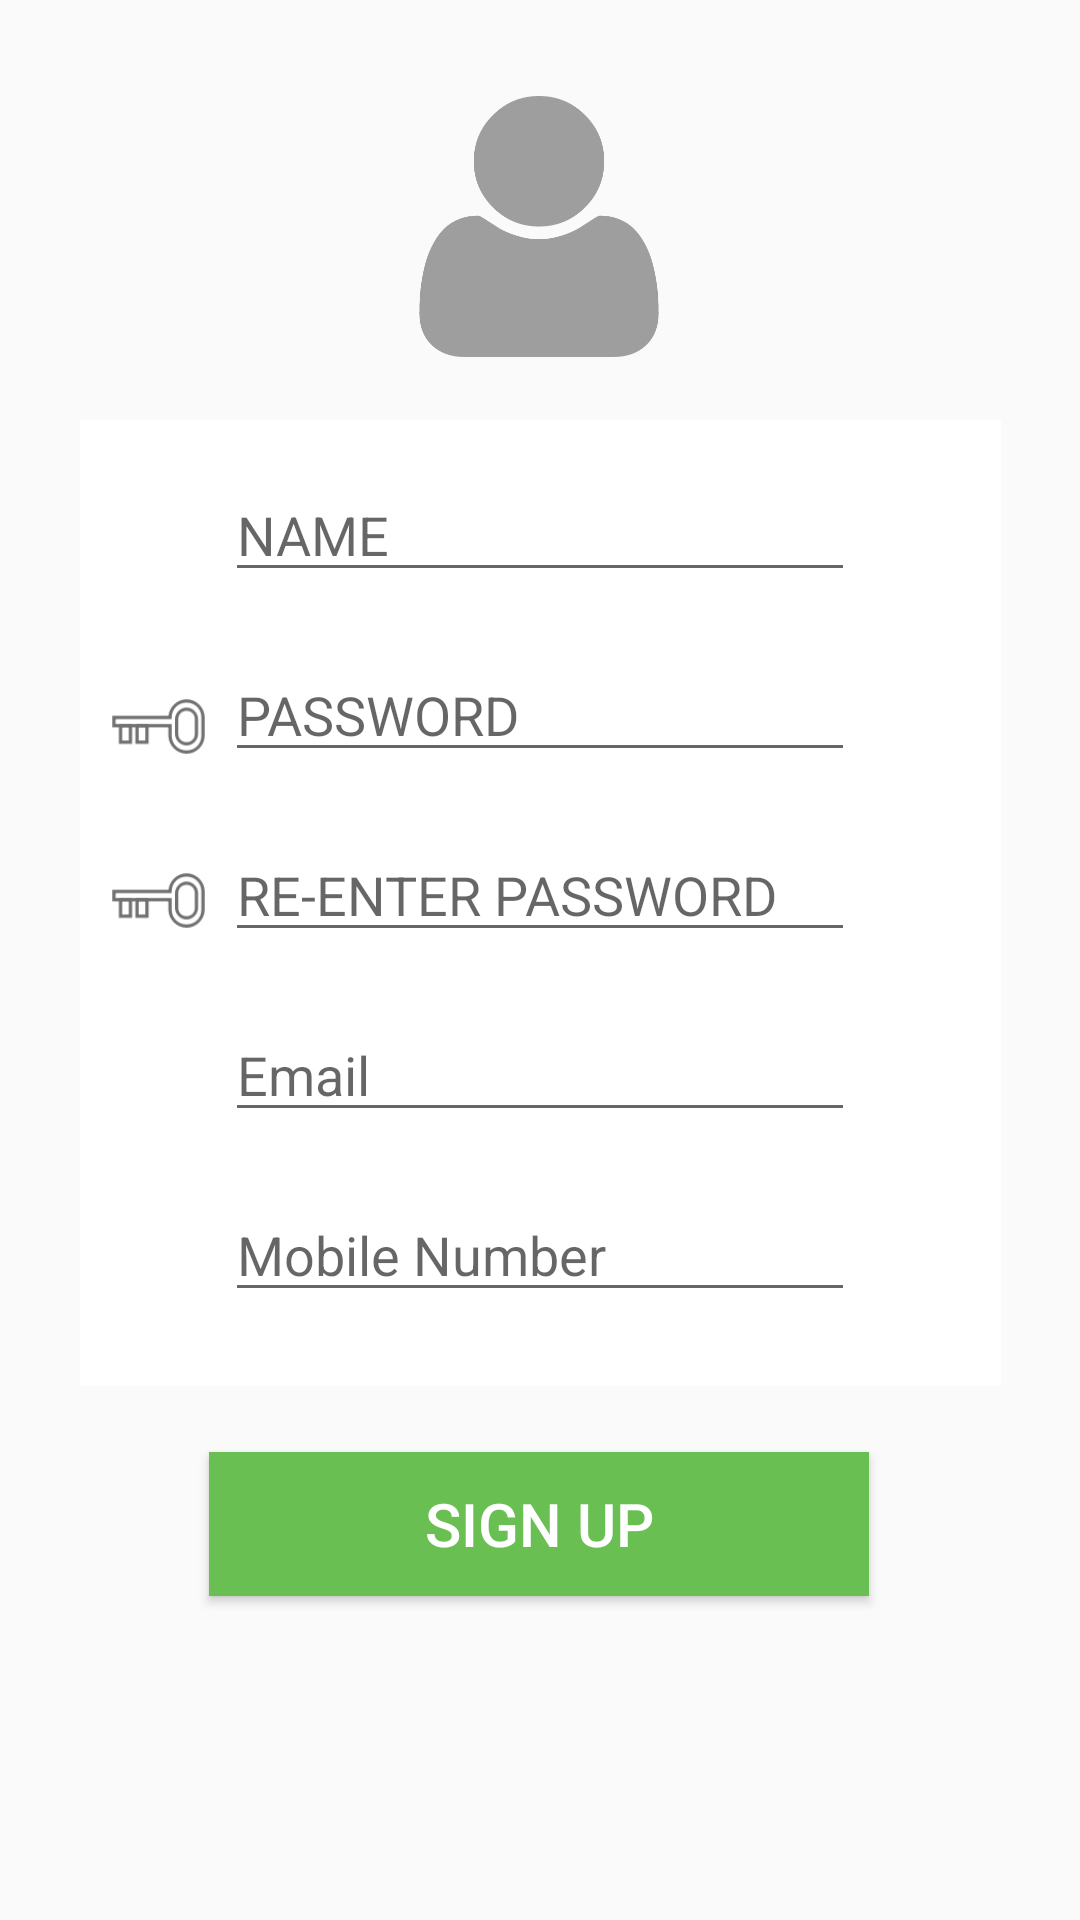

Produce the Android XML layout that renders to this screen, including the resource entries it uses.
<!-- AndroidManifest.xml: application theme AppTheme -->
<!-- res/layout/activity_user_sign_up_page.xml -->
<?xml version="1.0" encoding="utf-8"?>
<android.support.constraint.ConstraintLayout xmlns:android="http://schemas.android.com/apk/res/android"
    xmlns:app="http://schemas.android.com/apk/res-auto"
    xmlns:tools="http://schemas.android.com/tools"
    android:layout_width="match_parent"
    android:layout_height="match_parent"
    tools:context="com.onestopcancercenter.onestopcancercenter.user_sign_up_page">

    <FrameLayout
        android:id="@+id/frameLayout"
        android:layout_width="307dp"
        android:layout_height="322dp"
        android:layout_marginTop="140dp"
        android:background="#FFFFFF"
        app:layout_constraintEnd_toEndOf="parent"
        app:layout_constraintLeft_toRightOf="parent"
        app:layout_constraintStart_toStartOf="parent"
        app:layout_constraintTop_toTopOf="parent">

    </FrameLayout>


    <EditText
        android:id="@+id/editText12"
        android:layout_width="wrap_content"
        android:layout_height="wrap_content"
        android:layout_marginTop="396dp"
        android:ems="10"
        android:hint="Mobile Number"
        android:inputType="phone"
        app:layout_constraintEnd_toEndOf="parent"
        app:layout_constraintLeft_toRightOf="parent"
        app:layout_constraintStart_toStartOf="parent"
        app:layout_constraintTop_toTopOf="parent" />

    <EditText
        android:id="@+id/editText13"
        android:layout_width="wrap_content"
        android:layout_height="wrap_content"
        android:layout_marginTop="156dp"
        android:ems="10"
        android:hint="NAME"
        android:inputType="textPersonName"
        app:layout_constraintEnd_toEndOf="parent"
        app:layout_constraintLeft_toRightOf="parent"
        app:layout_constraintStart_toStartOf="parent"
        app:layout_constraintTop_toTopOf="parent" />

    <EditText
        android:id="@+id/editText15"
        android:layout_width="wrap_content"
        android:layout_height="wrap_content"
        android:layout_marginTop="276dp"
        android:ems="10"
        android:hint="RE-ENTER PASSWORD"
        android:inputType="textPassword"
        app:layout_constraintEnd_toEndOf="parent"
        app:layout_constraintLeft_toRightOf="parent"
        app:layout_constraintStart_toStartOf="parent"
        app:layout_constraintTop_toTopOf="parent" />

    <EditText
        android:id="@+id/editText14"
        android:layout_width="wrap_content"
        android:layout_height="wrap_content"
        android:layout_marginTop="216dp"
        android:ems="10"
        android:hint="PASSWORD"
        android:inputType="textPassword"
        app:layout_constraintEnd_toEndOf="parent"
        app:layout_constraintLeft_toRightOf="parent"
        app:layout_constraintStart_toStartOf="parent"
        app:layout_constraintTop_toTopOf="parent" />

    <EditText
        android:id="@+id/editText16"
        android:layout_width="wrap_content"
        android:layout_height="wrap_content"
        android:layout_marginTop="336dp"
        android:ems="10"
        android:hint="Email"
        android:inputType="textEmailAddress"
        app:layout_constraintEnd_toEndOf="parent"
        app:layout_constraintLeft_toRightOf="parent"
        app:layout_constraintStart_toStartOf="parent"
        app:layout_constraintTop_toTopOf="parent" />

    <ImageView
        android:id="@+id/imageView"
        android:layout_width="33dp"
        android:layout_height="42dp"
        android:layout_marginTop="222dp"
        app:layout_constraintEnd_toEndOf="parent"
        app:layout_constraintHorizontal_bias="0.111"
        app:layout_constraintLeft_toRightOf="parent"
        app:layout_constraintStart_toStartOf="parent"
        app:layout_constraintTop_toTopOf="parent"
        app:srcCompat="@drawable/key" />

    <ImageView
        android:id="@+id/imageView2"
        android:layout_width="33dp"
        android:layout_height="42dp"
        android:layout_marginTop="280dp"
        app:layout_constraintEnd_toEndOf="parent"
        app:layout_constraintHorizontal_bias="0.111"
        app:layout_constraintLeft_toRightOf="parent"
        app:layout_constraintStart_toStartOf="parent"
        app:layout_constraintTop_toTopOf="parent"
        app:srcCompat="@drawable/key" />

    <ImageView
        android:id="@+id/imageView3"
        android:layout_width="112dp"
        android:layout_height="87dp"
        android:layout_marginTop="32dp"
        app:layout_constraintEnd_toEndOf="parent"
        app:layout_constraintHorizontal_bias="0.498"
        app:layout_constraintLeft_toRightOf="parent"
        app:layout_constraintStart_toStartOf="parent"
        app:layout_constraintTop_toTopOf="parent"
        app:srcCompat="@drawable/user_icon" />

    <Button
        android:id="@+id/button6"
        android:layout_width="220dp"
        android:layout_height="wrap_content"
        android:layout_marginTop="484dp"
        android:background="#6abf53"
        android:text="Sign up"
        android:textAlignment="center"
        android:textColor="#FFFFFF"
        android:textSize="20dp"
        app:layout_constraintEnd_toEndOf="parent"
        app:layout_constraintHorizontal_bias="0.497"
        app:layout_constraintLeft_toRightOf="parent"
        app:layout_constraintStart_toStartOf="parent"
        app:layout_constraintTop_toTopOf="parent" />

</android.support.constraint.ConstraintLayout>
<!-- resources referenced by this layout -->
<resources>
  <!-- drawable key: png bitmap (drawable, 2435 bytes) -->
  <!-- drawable user_icon: png bitmap (drawable, 14737 bytes) -->
  <style name="AppTheme" parent="Theme.AppCompat.Light.DarkActionBar">
          
          <item name="colorPrimary">@color/colorPrimary</item>
          <item name="colorPrimaryDark">@color/colorPrimaryDark</item>
          <item name="colorAccent">@color/colorAccent</item>
      </style>
  <color name="colorPrimary">#7ab4ad</color>
  <color name="colorPrimaryDark">#7ab4ad</color>
  <color name="colorAccent">#38a0afaf</color>
</resources>
